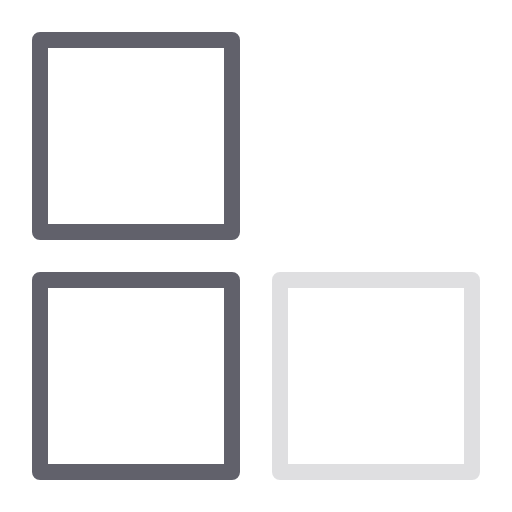
t = 0.00 s
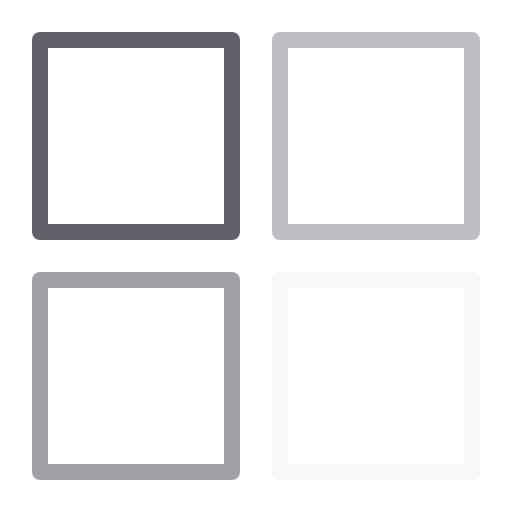
t = 0.25 s
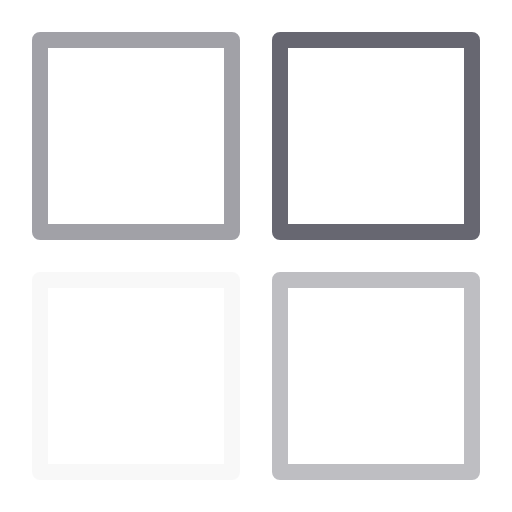
t = 0.75 s
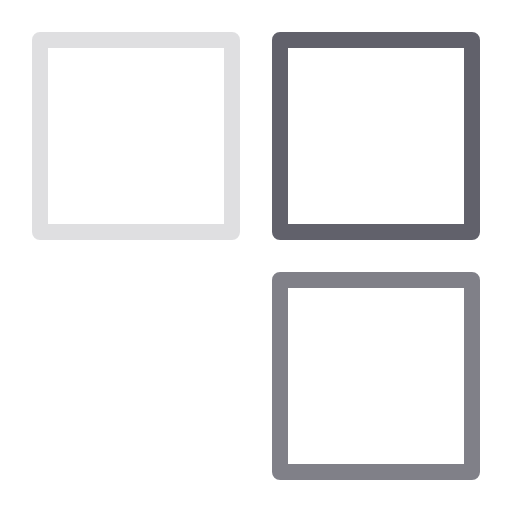
t = 1.00 s
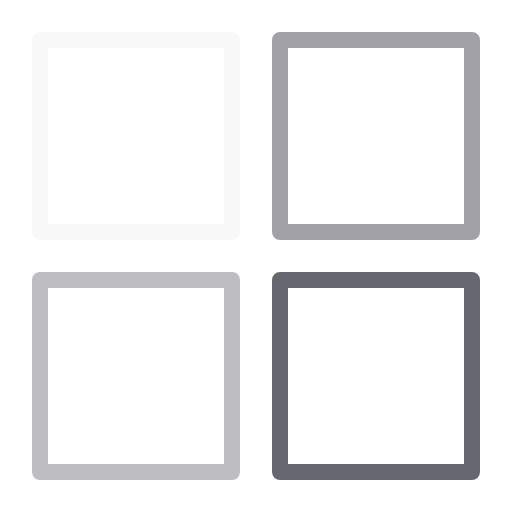
t = 1.25 s
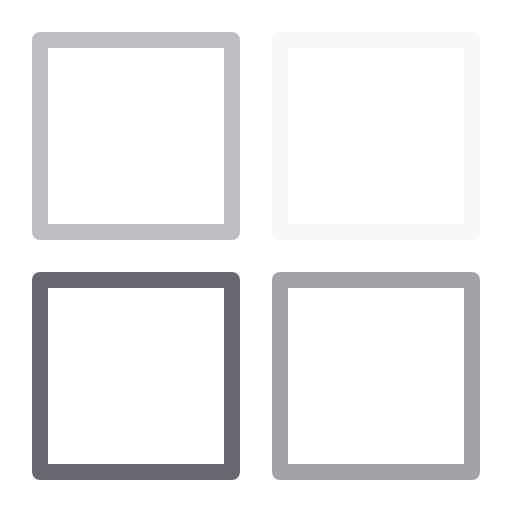
t = 1.75 s

The animated SVG that drew these frames (rendered in a browser with its animation timeline set to each time). Animation: 1 CSS @keyframes rule; one cycle of 2.00 s, repeats indefinitely.

<svg xmlns="http://www.w3.org/2000/svg" height="64" width="64" viewBox="0 0 64 64"><title>squares anim 2 2</title><g stroke-linecap="round" fill="#61616b" stroke-linejoin="round" class="nc-icon-wrapper"><g class="nc-loop-squares-anim-2-icon-o"><rect fill="none" height="24" stroke="#61616b" stroke-width="2" width="24" x="35" y="5" data-color="color-2"></rect><rect fill="none" height="24" stroke="#61616b" stroke-width="2" width="24" x="35" y="35"></rect><rect fill="none" height="24" stroke="#61616b" stroke-width="2" width="24" x="5" y="35" data-color="color-2"></rect><rect fill="none" height="24" stroke="#61616b" stroke-width="2" width="24" x="5" y="5"></rect></g><style data-cap="butt">.nc-loop-squares-anim-2-icon-o>*{--animation-duration:2s;animation:nc-loop-squares-anim-2 var(--animation-duration) infinite}.nc-loop-squares-anim-2-icon-o>:nth-child(1){opacity:0;animation-delay:calc(-1 * var(--animation-duration)/ 2)}.nc-loop-squares-anim-2-icon-o>:nth-child(2){opacity:.5;animation-delay:calc(-1 * var(--animation-duration)/ 4)}.nc-loop-squares-anim-2-icon-o>:nth-child(4){animation-delay:calc(var(--animation-duration)/4)}@keyframes nc-loop-squares-anim-2{0%,100%{opacity:1}50%{opacity:0}}</style></g></svg>
